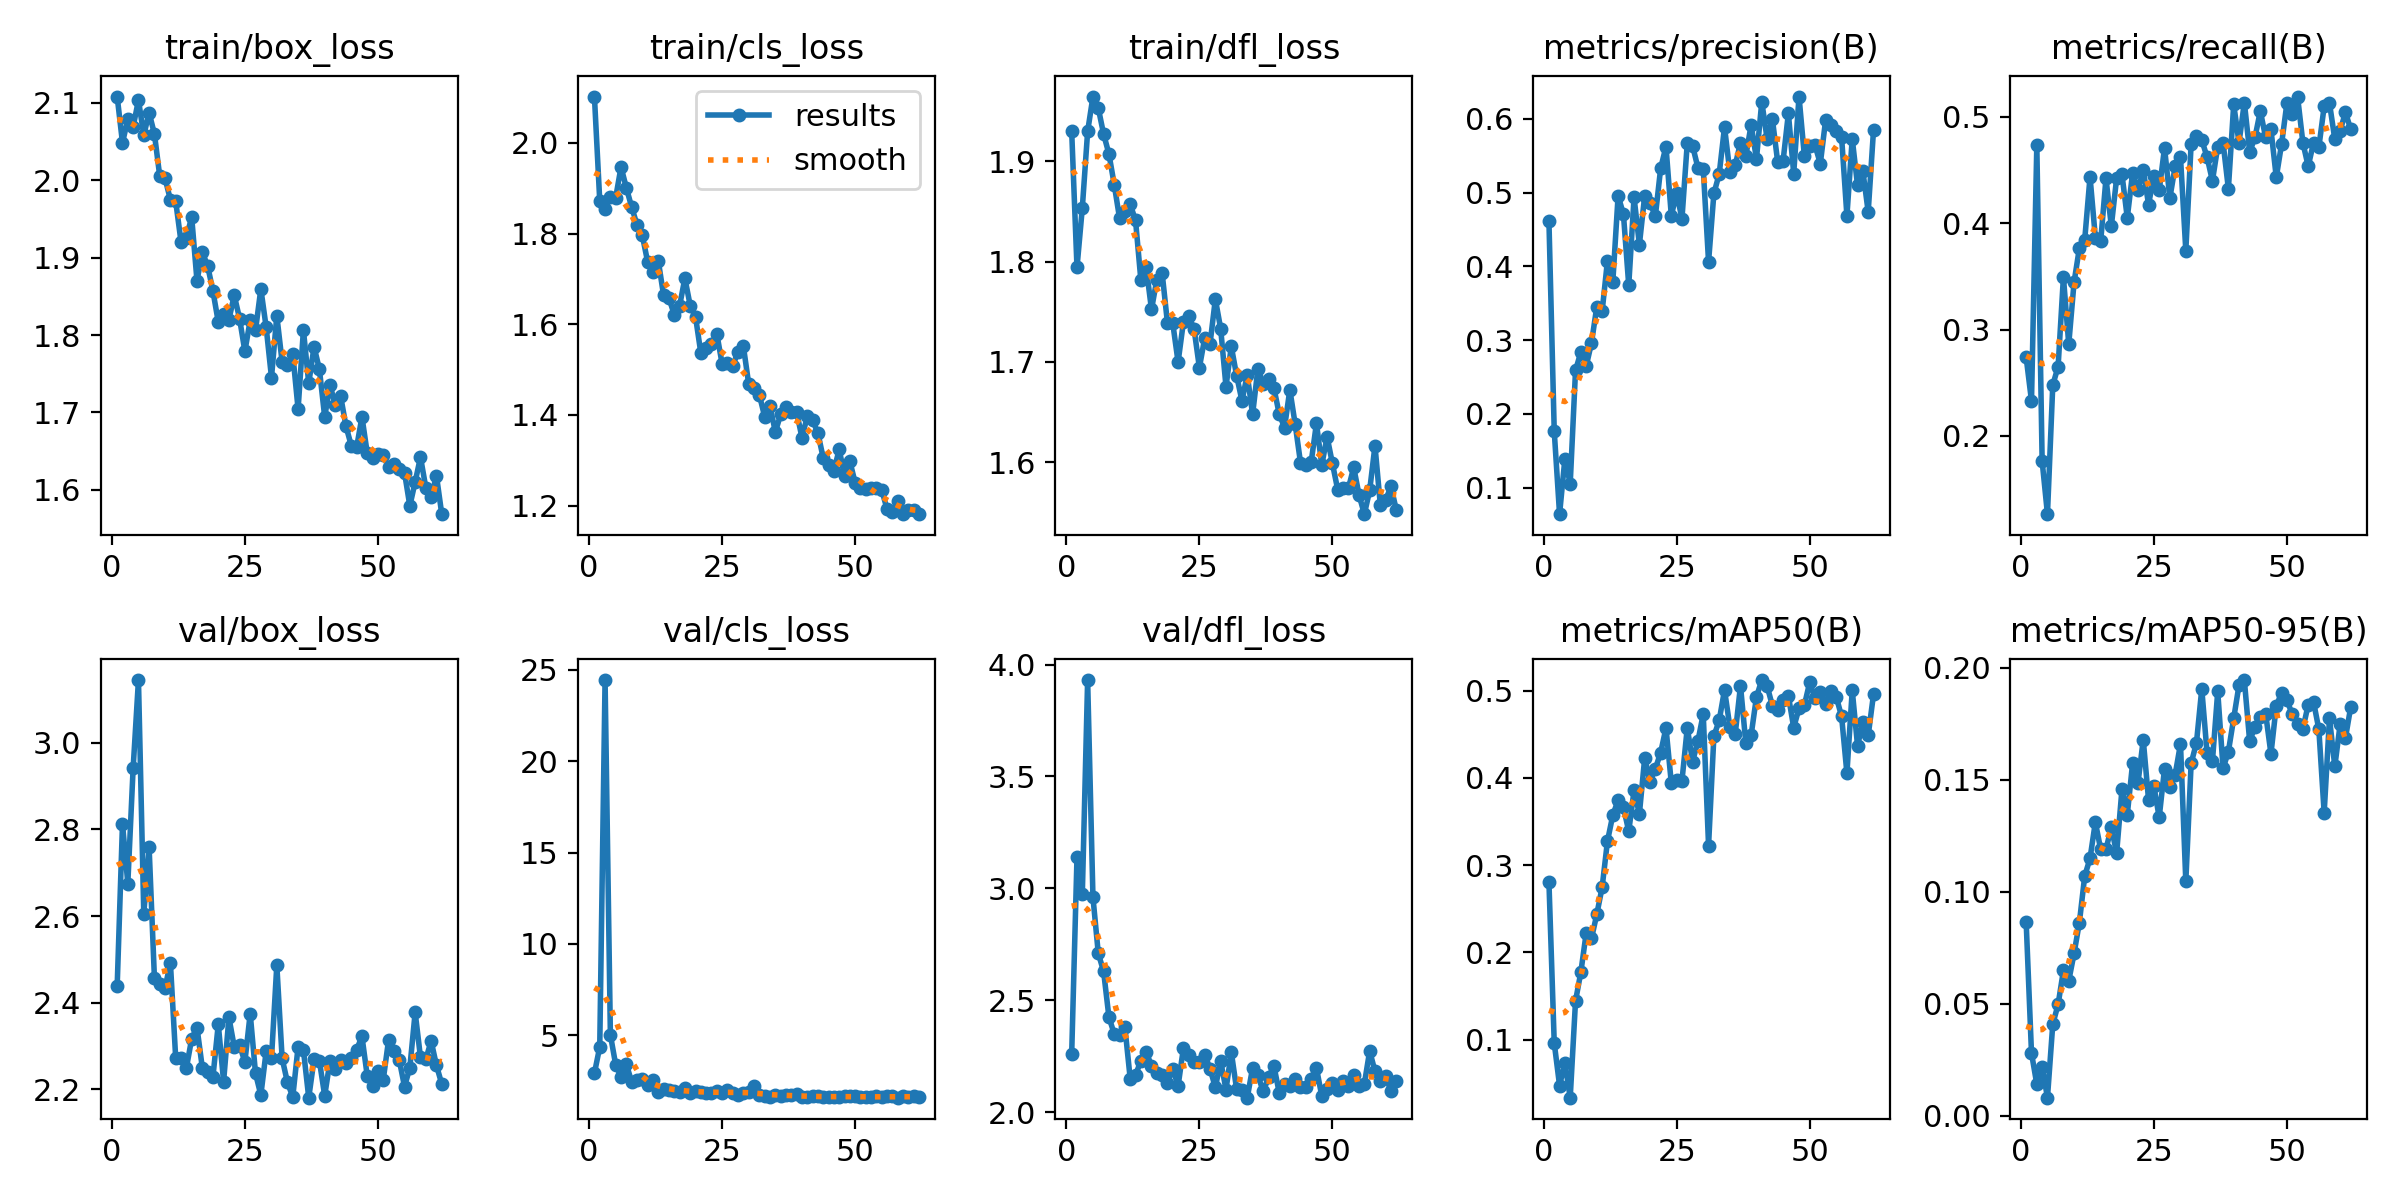

Values plotted in this chart, from the file beside it:
epoch, time, train/box_loss, train/cls_loss, train/dfl_loss, metrics/precision(B), metrics/recall(B), metrics/mAP50(B), metrics/mAP50-95(B), val/box_loss, val/cls_loss, val/dfl_loss, lr/pg0, lr/pg1, lr/pg2
1, 7.654, 2.108, 2.102, 1.93, 0.4619, 0.2738, 0.2809, 0.08627, 2.439, 2.926, 2.258, 0.00048, 0.00048, 0.00048
2, 15.59, 2.048, 1.872, 1.794, 0.1764, 0.233, 0.09596, 0.02798, 2.813, 4.369, 3.138, 0.0009776, 0.0009776, 0.0009776
3, 22.87, 2.079, 1.855, 1.853, 0.06414, 0.4734, 0.04726, 0.01402, 2.675, 24.44, 2.974, 0.001473, 0.001473, 0.001473
4, 30.37, 2.069, 1.881, 1.93, 0.1392, 0.1763, 0.0732, 0.02184, 2.941, 5.03, 3.931, 0.001965, 0.001965, 0.001965
5, 37.67, 2.104, 1.879, 1.964, 0.1054, 0.1264, 0.03332, 0.00807, 3.145, 3.386, 2.96, 0.00198, 0.00198, 0.00198
6, 44.63, 2.058, 1.947, 1.953, 0.259, 0.2478, 0.1442, 0.04089, 2.605, 2.739, 2.71, 0.001975, 0.001975, 0.001975
7, 52.15, 2.087, 1.901, 1.927, 0.2839, 0.2652, 0.1773, 0.04965, 2.759, 3.411, 2.629, 0.00197, 0.00197, 0.00197
8, 59.67, 2.06, 1.858, 1.907, 0.2646, 0.3494, 0.222, 0.06487, 2.457, 2.46, 2.425, 0.001965, 0.001965, 0.001965
9, 66.96, 2.005, 1.819, 1.877, 0.2962, 0.2863, 0.216, 0.06019, 2.443, 2.56, 2.349, 0.00196, 0.00196, 0.00196
10, 73.67, 2.002, 1.796, 1.843, 0.3454, 0.3445, 0.2437, 0.0724, 2.434, 2.623, 2.344, 0.001955, 0.001955, 0.001955
11, 80.6, 1.975, 1.738, 1.85, 0.339, 0.3767, 0.2746, 0.08622, 2.493, 2.26, 2.381, 0.00195, 0.00195, 0.00195
12, 87.28, 1.973, 1.716, 1.857, 0.4076, 0.3845, 0.3276, 0.1069, 2.272, 2.578, 2.149, 0.001946, 0.001946, 0.001946
13, 94.23, 1.92, 1.74, 1.841, 0.3782, 0.4436, 0.3571, 0.1148, 2.273, 1.885, 2.165, 0.001941, 0.001941, 0.001941
14, 101, 1.926, 1.664, 1.782, 0.4955, 0.3866, 0.3746, 0.131, 2.249, 2.048, 2.229, 0.001936, 0.001936, 0.001936
15, 108, 1.952, 1.658, 1.794, 0.4708, 0.3829, 0.3667, 0.1189, 2.317, 2.036, 2.269, 0.001931, 0.001931, 0.001931
16, 114.6, 1.87, 1.621, 1.752, 0.3744, 0.4424, 0.3388, 0.119, 2.343, 1.983, 2.207, 0.001926, 0.001926, 0.001926
17, 122.3, 1.907, 1.64, 1.782, 0.4935, 0.3973, 0.3858, 0.1287, 2.25, 1.878, 2.177, 0.001921, 0.001921, 0.001921
18, 129.6, 1.889, 1.701, 1.789, 0.4294, 0.4424, 0.3589, 0.1172, 2.241, 2.096, 2.167, 0.001916, 0.001916, 0.001916
19, 136.8, 1.857, 1.641, 1.739, 0.4956, 0.4461, 0.423, 0.1457, 2.229, 1.856, 2.132, 0.001911, 0.001911, 0.001911
20, 143.5, 1.817, 1.616, 1.738, 0.4857, 0.4052, 0.3957, 0.1343, 2.35, 1.974, 2.193, 0.001906, 0.001906, 0.001906
21, 150.4, 1.828, 1.536, 1.7, 0.4681, 0.4473, 0.4106, 0.1572, 2.218, 1.886, 2.117, 0.001901, 0.001901, 0.001901
22, 157.4, 1.82, 1.547, 1.74, 0.533, 0.4312, 0.4291, 0.1483, 2.366, 1.824, 2.286, 0.001896, 0.001896, 0.001896
23, 164.7, 1.851, 1.557, 1.746, 0.5622, 0.4503, 0.4574, 0.1678, 2.298, 1.835, 2.255, 0.001891, 0.001891, 0.001891
24, 171.5, 1.821, 1.579, 1.733, 0.4686, 0.4176, 0.3943, 0.1409, 2.302, 1.944, 2.225, 0.001886, 0.001886, 0.001886
25, 178.3, 1.779, 1.512, 1.694, 0.4994, 0.4449, 0.3981, 0.147, 2.263, 1.851, 2.224, 0.001881, 0.001881, 0.001881
26, 184.6, 1.819, 1.514, 1.724, 0.4645, 0.431, 0.3968, 0.1331, 2.375, 1.995, 2.257, 0.001876, 0.001876, 0.001876
27, 190.8, 1.806, 1.509, 1.718, 0.567, 0.4709, 0.4575, 0.1548, 2.237, 1.848, 2.194, 0.001871, 0.001871, 0.001871
28, 197.2, 1.86, 1.54, 1.763, 0.5632, 0.4238, 0.4188, 0.1466, 2.187, 1.762, 2.11, 0.001866, 0.001866, 0.001866
29, 203.5, 1.81, 1.551, 1.733, 0.5336, 0.4535, 0.4422, 0.1522, 2.288, 1.837, 2.228, 0.001861, 0.001861, 0.001861
30, 209.8, 1.745, 1.468, 1.675, 0.5323, 0.4622, 0.4733, 0.1659, 2.272, 1.914, 2.101, 0.001856, 0.001856, 0.001856
31, 216.2, 1.825, 1.458, 1.715, 0.4061, 0.3742, 0.3225, 0.1046, 2.486, 2.221, 2.268, 0.001852, 0.001852, 0.001852
32, 222.7, 1.765, 1.444, 1.686, 0.4987, 0.4746, 0.448, 0.1572, 2.271, 1.742, 2.101, 0.001847, 0.001847, 0.001847
33, 229.4, 1.762, 1.396, 1.661, 0.5251, 0.4824, 0.466, 0.1664, 2.216, 1.662, 2.097, 0.001842, 0.001842, 0.001842
34, 235.7, 1.775, 1.419, 1.687, 0.5887, 0.4783, 0.501, 0.1905, 2.183, 1.633, 2.064, 0.001837, 0.001837, 0.001837
35, 242.3, 1.704, 1.363, 1.648, 0.5278, 0.4622, 0.4588, 0.1617, 2.298, 1.751, 2.198, 0.001832, 0.001832, 0.001832
36, 248.7, 1.806, 1.401, 1.693, 0.5369, 0.4399, 0.4499, 0.1581, 2.291, 1.701, 2.164, 0.001827, 0.001827, 0.001827
37, 255.2, 1.738, 1.419, 1.679, 0.5674, 0.4721, 0.5058, 0.1893, 2.181, 1.715, 2.092, 0.001822, 0.001822, 0.001822
38, 261.7, 1.785, 1.406, 1.683, 0.5495, 0.4758, 0.4403, 0.155, 2.269, 1.758, 2.156, 0.001817, 0.001817, 0.001817
39, 268.8, 1.756, 1.407, 1.674, 0.5917, 0.4325, 0.4491, 0.1625, 2.266, 1.778, 2.207, 0.001812, 0.001812, 0.001812
40, 275.2, 1.694, 1.35, 1.648, 0.5455, 0.5118, 0.4928, 0.1773, 2.185, 1.611, 2.087, 0.001807, 0.001807, 0.001807
41, 281.9, 1.735, 1.397, 1.635, 0.623, 0.4758, 0.5123, 0.1922, 2.266, 1.615, 2.127, 0.001802, 0.001802, 0.001802
42, 288.6, 1.709, 1.388, 1.672, 0.5729, 0.5136, 0.5055, 0.1944, 2.246, 1.656, 2.118, 0.001797, 0.001797, 0.001797
43, 294.9, 1.721, 1.36, 1.638, 0.5993, 0.4672, 0.4828, 0.1671, 2.268, 1.679, 2.146, 0.001792, 0.001792, 0.001792
44, 301.1, 1.682, 1.305, 1.6, 0.5409, 0.4808, 0.4782, 0.1737, 2.261, 1.634, 2.113, 0.001787, 0.001787, 0.001787
45, 307.3, 1.657, 1.29, 1.597, 0.5426, 0.5056, 0.4895, 0.178, 2.273, 1.61, 2.11, 0.001782, 0.001782, 0.001782
46, 313.7, 1.655, 1.277, 1.6, 0.6071, 0.4808, 0.4943, 0.1795, 2.291, 1.649, 2.15, 0.001777, 0.001777, 0.001777
47, 320, 1.694, 1.324, 1.639, 0.5258, 0.4882, 0.4579, 0.1615, 2.322, 1.642, 2.197, 0.001772, 0.001772, 0.001772
48, 326.3, 1.647, 1.265, 1.597, 0.6301, 0.4432, 0.4799, 0.1829, 2.23, 1.662, 2.071, 0.001767, 0.001767, 0.001767
49, 332.7, 1.64, 1.298, 1.625, 0.5499, 0.4746, 0.4833, 0.1887, 2.208, 1.668, 2.105, 0.001762, 0.001762, 0.001762
50, 339, 1.646, 1.25, 1.599, 0.563, 0.513, 0.5095, 0.1854, 2.242, 1.664, 2.129, 0.001757, 0.001757, 0.001757
51, 345.5, 1.645, 1.239, 1.573, 0.5641, 0.5031, 0.4917, 0.1792, 2.222, 1.625, 2.101, 0.001752, 0.001752, 0.001752
52, 352.1, 1.629, 1.237, 1.574, 0.5392, 0.5192, 0.4985, 0.1749, 2.314, 1.602, 2.141, 0.001748, 0.001748, 0.001748
53, 358.3, 1.633, 1.238, 1.574, 0.5984, 0.4758, 0.4846, 0.1726, 2.288, 1.614, 2.119, 0.001743, 0.001743, 0.001743
54, 364.9, 1.627, 1.24, 1.595, 0.5914, 0.4535, 0.4993, 0.1834, 2.268, 1.679, 2.165, 0.001738, 0.001738, 0.001738
55, 371.4, 1.622, 1.234, 1.568, 0.5835, 0.4758, 0.493, 0.1848, 2.206, 1.608, 2.117, 0.001733, 0.001733, 0.001733
56, 377.7, 1.579, 1.192, 1.548, 0.5752, 0.4715, 0.4706, 0.1724, 2.25, 1.664, 2.126, 0.001728, 0.001728, 0.001728
57, 384.2, 1.61, 1.185, 1.572, 0.4684, 0.5099, 0.4054, 0.1352, 2.378, 1.661, 2.273, 0.001723, 0.001723, 0.001723
58, 390.6, 1.642, 1.211, 1.617, 0.5728, 0.513, 0.5006, 0.1773, 2.274, 1.59, 2.183, 0.001718, 0.001718, 0.001718
59, 396.9, 1.603, 1.182, 1.558, 0.5096, 0.479, 0.4369, 0.1558, 2.269, 1.661, 2.137, 0.001713, 0.001713, 0.001713
60, 403.2, 1.591, 1.191, 1.562, 0.5289, 0.487, 0.4644, 0.1746, 2.312, 1.617, 2.163, 0.001708, 0.001708, 0.001708
... 2 more rows
